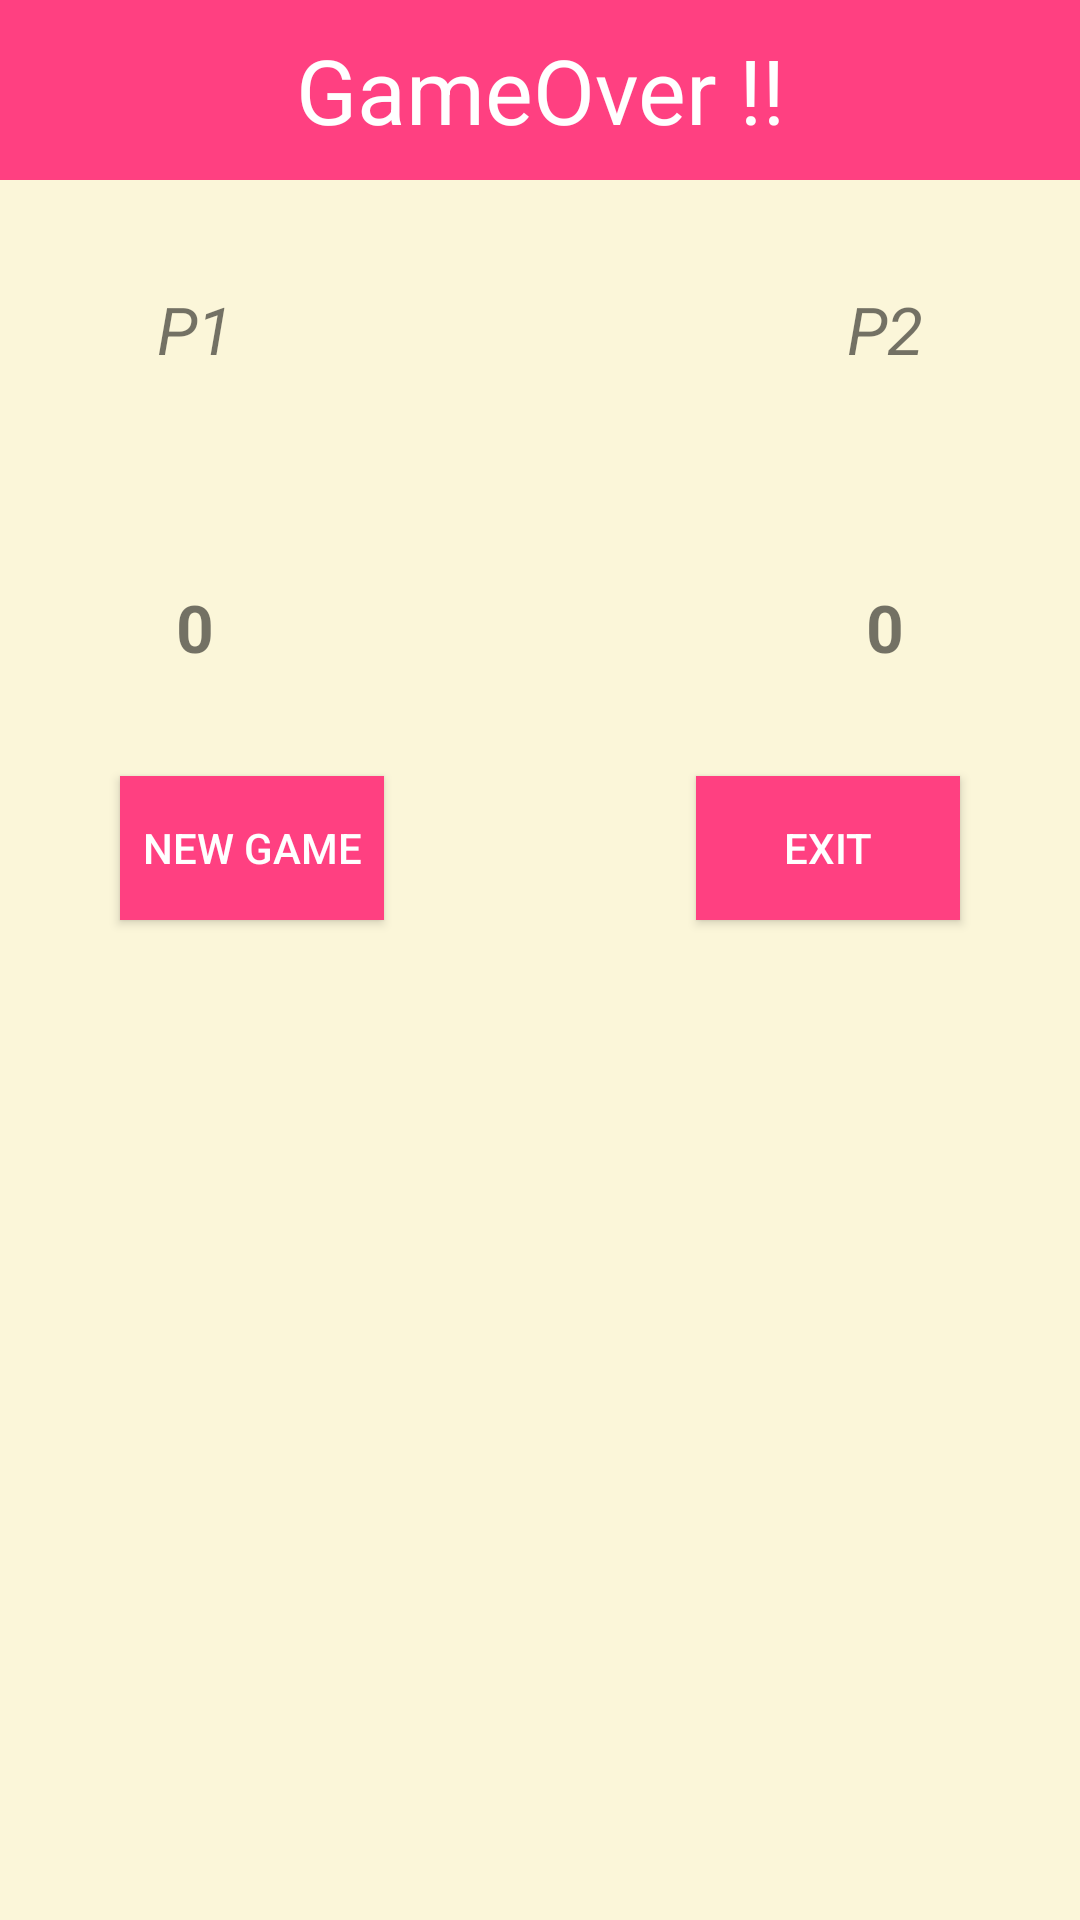

The Android layout XML behind this screen, and the referenced resources:
<!-- AndroidManifest.xml: application theme AppTheme -->
<!-- res/layout/layout_dialoge.xml -->
<?xml version="1.0" encoding="utf-8"?>
<RelativeLayout xmlns:android="http://schemas.android.com/apk/res/android"
    xmlns:app="http://schemas.android.com/apk/res-auto"
    xmlns:tools="http://schemas.android.com/tools"
    android:layout_width="350dp"
    android:layout_height="wrap_content"
    android:background="#FBF6D9">






    <RelativeLayout
        android:id="@+id/rlP1"
        android:layout_width="wrap_content"
        android:layout_height="wrap_content"
        android:layout_marginTop="95dp"
        android:layout_marginLeft="40dp">

        <TextView
            android:id="@+id/tvP1"
            android:layout_width="wrap_content"
            android:layout_height="wrap_content"
            android:layout_centerHorizontal="true"
            android:background="@android:color/transparent"
            android:text="P1"
            android:textSize="22sp"
            android:textStyle="italic"
            />

        <ImageView
            android:id="@+id/ivP1"
            android:layout_width="50dp"
            android:layout_height="50dp"
            android:layout_below="@+id/tvP1"
            android:layout_centerHorizontal="true"
            android:layout_marginTop="10dp"
            android:background="@android:color/transparent"
            app:srcCompat="@drawable/cell_x" />
        <TextView
            android:id="@+id/tvP1Score"
            android:layout_width="wrap_content"
            android:layout_height="wrap_content"
            android:layout_below="@+id/ivP1"
            android:layout_marginTop="10dp"
            android:layout_centerHorizontal="true"
            android:background="@android:color/transparent"
            android:textSize="22sp"
            android:textStyle="bold"
            android:text="0" />
    </RelativeLayout>

    <RelativeLayout
        android:id="@+id/rlP2"
        android:layout_width="wrap_content"
        android:layout_height="wrap_content"
        android:layout_alignParentRight="true"
        android:layout_alignParentEnd="true"
        android:layout_marginRight="40dp"
        android:layout_marginTop="95dp">

        <TextView
            android:id="@+id/tvP2"
            android:layout_width="wrap_content"
            android:layout_height="wrap_content"
            android:background="@android:color/transparent"
            android:text="P2"
            android:layout_centerHorizontal="true"
            android:textSize="22sp"
            android:textStyle="italic"/>


        <ImageView
            android:id="@+id/ivP2"
            android:layout_width="50dp"
            android:layout_height="50dp"
            android:layout_below="@+id/tvP2"
            android:layout_centerHorizontal="true"
            android:layout_marginTop="10dp"
            android:background="@android:color/transparent"
            app:srcCompat="@drawable/cell_o" />



        <TextView
            android:id="@+id/tvP2Score"
            android:layout_width="wrap_content"
            android:layout_height="wrap_content"
            android:layout_below="@+id/ivP2"
            android:layout_marginTop="10dp"
            android:background="@android:color/transparent"
            android:text="0"
            android:layout_centerHorizontal="true"
            android:textSize="22sp"
            android:textStyle="bold"/>
    </RelativeLayout>


    <Button
        android:id="@+id/btnNewGame"
        android:layout_width="wrap_content"
        android:layout_height="wrap_content"
        android:layout_alignStart="@+id/rlP1"
        android:layout_below="@+id/rlP1"
        android:layout_marginTop="35dp"
        android:background="@color/colorAccent"
        android:textColor="@android:color/white"
        android:text="New Game"
        android:layout_marginBottom="10dp"/>

    <Button
        android:id="@+id/btnExit"
        android:layout_width="wrap_content"
        android:layout_height="wrap_content"
        android:layout_alignBottom="@+id/btnNewGame"
        android:layout_alignEnd="@+id/rlP2"
        android:background="@color/colorAccent"
        android:textColor="@android:color/white"
        android:text="Exit" />

    <TextView
        android:id="@+id/textView4"
        android:layout_width="match_parent"
        android:layout_height="60dp"
        android:layout_alignParentTop="true"
        android:layout_centerHorizontal="true"
        android:textColor="@android:color/white"
        android:gravity="center"
        android:background="@color/colorAccent"
        android:textSize="30sp"
        android:text="GameOver !!" />


</RelativeLayout>
<!-- resources referenced by this layout -->
<resources>
  <color name="colorAccent">#FF4081</color>
  <style name="AppTheme" parent="AppTheme.Base">
          <item name="android:windowAnimationStyle">@null</item>
      </style>
  <style name="AppTheme.Base" parent="Theme.AppCompat.Light.NoActionBar">
          <item name="colorPrimary">@color/colorPrimary</item>
          <item name="colorPrimaryDark">@color/colorPrimaryDark</item>
          <item name="colorAccent">@color/colorAccent</item>
      </style>
  <color name="colorPrimary">#3F51B5</color>
  <color name="colorPrimaryDark">#303F9F</color>
</resources>
